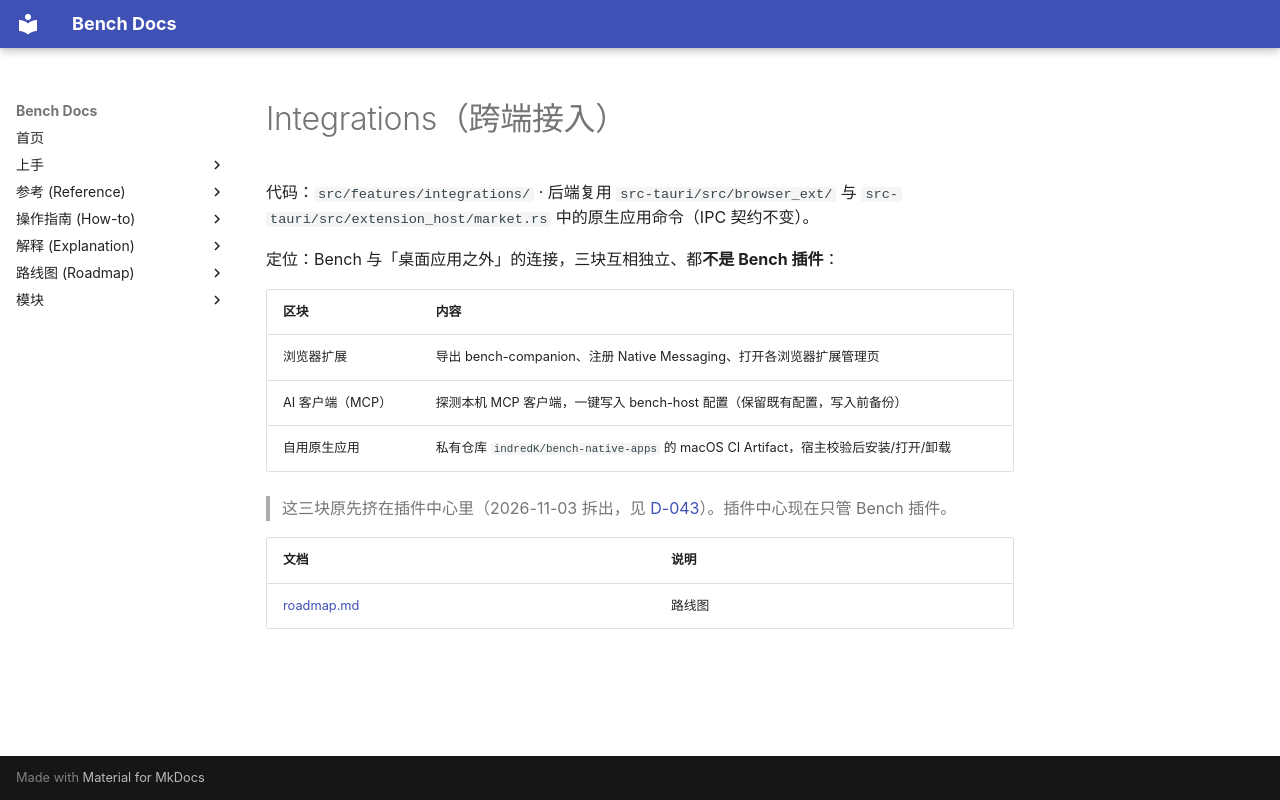

repository: indredK/bench · page: modules/integrations/index.html · generator: mkdocs

# Integrations（跨端接入）

代码：`src/features/integrations/` · 后端复用 `src-tauri/src/browser_ext/` 与 `src-tauri/src/extension_host/market.rs` 中的原生应用命令（IPC 契约不变）。

定位：Bench 与「桌面应用之外」的连接，三块互相独立、都**不是 Bench 插件**：

| 区块             | 内容                                                                                |
| ---------------- | ----------------------------------------------------------------------------------- |
| 浏览器扩展       | 导出 bench-companion、注册 Native Messaging、打开各浏览器扩展管理页                 |
| AI 客户端（MCP） | 探测本机 MCP 客户端，一键写入 bench-host 配置（保留既有配置，写入前备份）           |
| 自用原生应用     | 私有仓库 `indredK/bench-native-apps` 的 macOS CI Artifact，宿主校验后安装/打开/卸载 |

> 这三块原先挤在插件中心里（2026-11-03 拆出，见 [D-043](../../explanation/decisions.md)）。插件中心现在只管 Bench 插件。

| 文档                       | 说明   |
| -------------------------- | ------ |
| [roadmap.md](./roadmap.md) | 路线图 |
